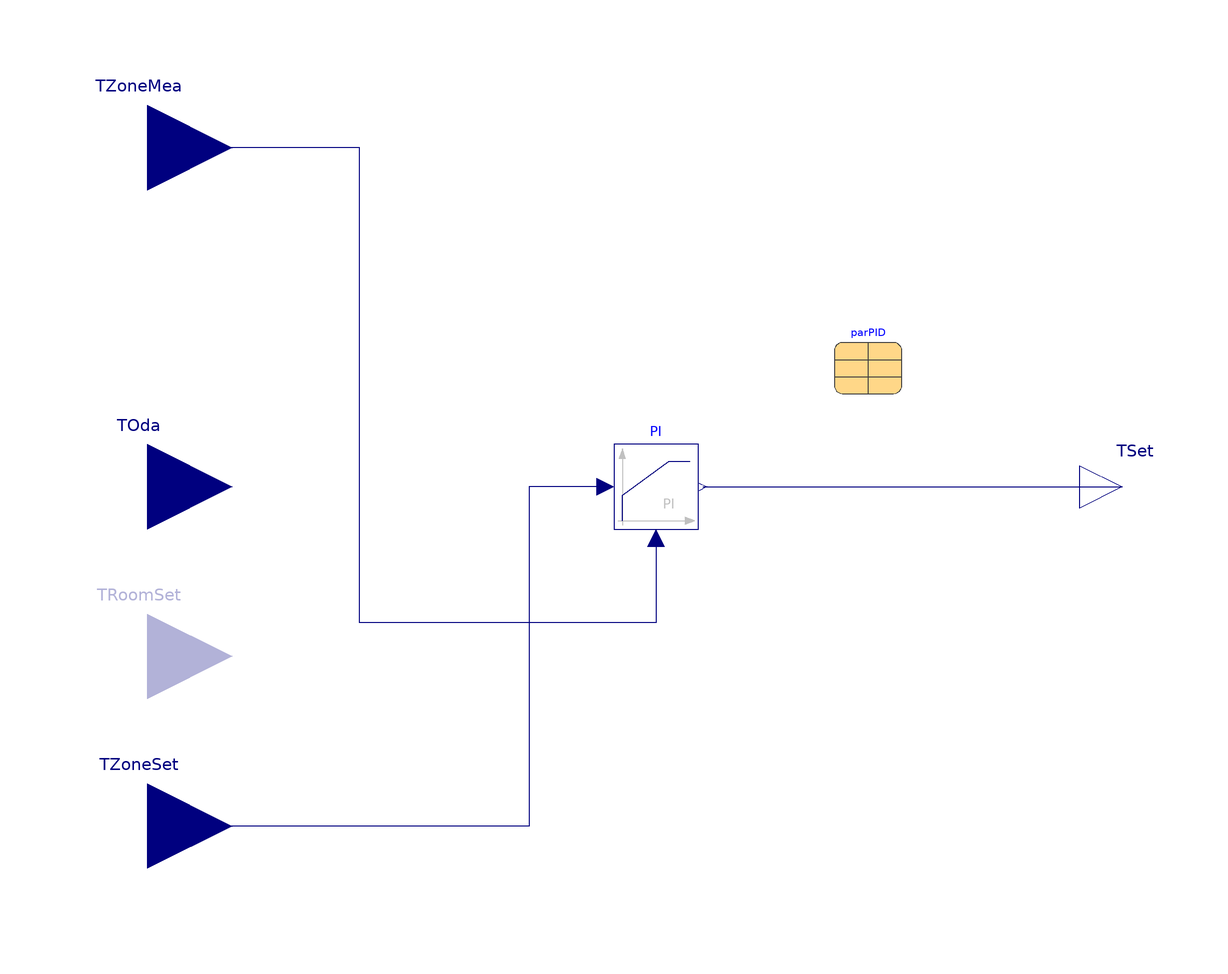

The Modelica model whose source follows is shown above as a component diagram (icons at their Placement, wires along their Line points).

model SingleZonePID
  "Single zone PID controller"
  extends BaseClasses.PartialSetpoint;

  replaceable parameter RecordsCollection.PIDBaseDataDefinition parPID
    constrainedby RecordsCollection.PIDBaseDataDefinition(
    final yMax=TSup_nominal,
    final yOff=293.15,
    final y_start=TSup_nominal,
    final yMin=293.15,
    final timeDer=0,
    final Nd=10) "PID parameters"
    annotation (choicesAllMatching=true, Placement(transformation(extent={{42,22},
            {58,38}})));
  Modelica.Blocks.Continuous.LimPID PI(
    final controllerType=Modelica.Blocks.Types.SimpleController.PI,
    final k=parPID.P,
    final Ti=parPID.timeInt,
    final Td=parPID.timeDer,
    final yMax=parPID.yMax,
    final yMin=parPID.yMin,
    final wp=1,
    final Ni=parPID.Ni,
    final Nd=parPID.Nd) "PI control"
    annotation (Placement(transformation(extent={{-10,-10},{10,10}})));
initial equation
  assert(nZones==1, "Model only supports single zones", AssertionLevel.error);
equation
  connect(PI.y, TSet) annotation (Line(points={{11,0},{110,0}}, color={0,0,127}));
  connect(PI.u_s, TZoneSet[1]) annotation (Line(points={{-12,0},{-30,0},{-30,-80},
          {-120,-80}}, color={0,0,127}));
  connect(PI.u_m, TZoneMea[1]) annotation (Line(points={{0,-12},{0,-32},{-70,-32},
          {-70,80},{-120,80}}, color={0,0,127}));
end SingleZonePID;